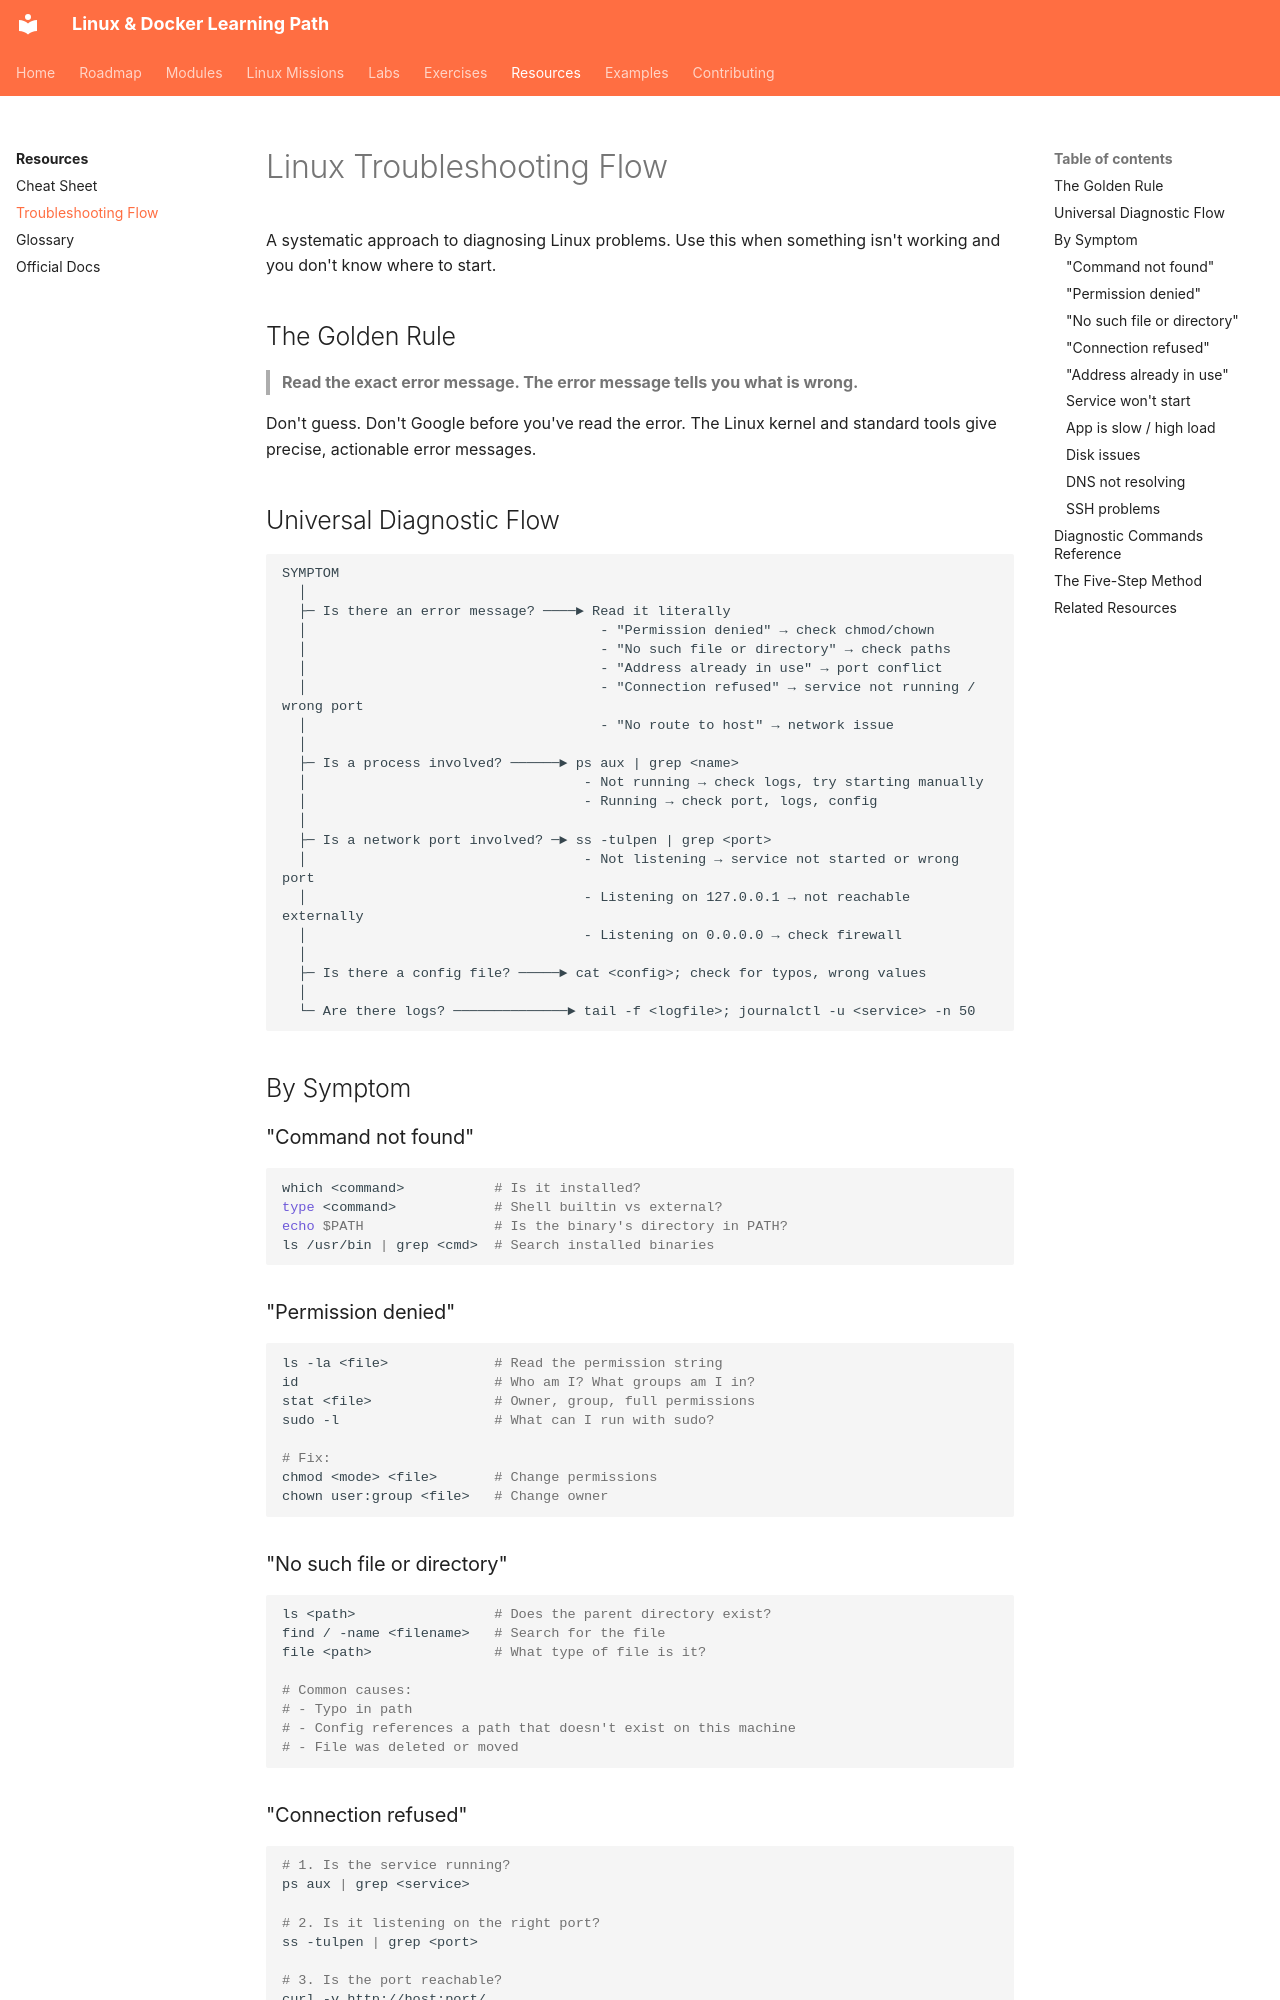

repository: SvnSchmdt/linux-docker-learning-path · page: resources/troubleshooting-flow/index.html · generator: mkdocs

# Linux Troubleshooting Flow

A systematic approach to diagnosing Linux problems. Use this when something isn't working and you don't know where to start.

## The Golden Rule

> **Read the exact error message. The error message tells you what is wrong.**

Don't guess. Don't Google before you've read the error. The Linux kernel and standard tools give precise, actionable error messages.

## Universal Diagnostic Flow

```
SYMPTOM
  │
  ├─ Is there an error message? ────► Read it literally
  │                                    - "Permission denied" → check chmod/chown
  │                                    - "No such file or directory" → check paths
  │                                    - "Address already in use" → port conflict
  │                                    - "Connection refused" → service not running / wrong port
  │                                    - "No route to host" → network issue
  │
  ├─ Is a process involved? ──────► ps aux | grep <name>
  │                                  - Not running → check logs, try starting manually
  │                                  - Running → check port, logs, config
  │
  ├─ Is a network port involved? ─► ss -tulpen | grep <port>
  │                                  - Not listening → service not started or wrong port
  │                                  - Listening on 127.0.0.1 → not reachable externally
  │                                  - Listening on 0.0.0.0 → check firewall
  │
  ├─ Is there a config file? ─────► cat <config>; check for typos, wrong values
  │
  └─ Are there logs? ──────────────► tail -f <logfile>; journalctl -u <service> -n 50
```

## By Symptom

### "Command not found"

```bash
which <command>           # Is it installed?
type <command>            # Shell builtin vs external?
echo $PATH                # Is the binary's directory in PATH?
ls /usr/bin | grep <cmd>  # Search installed binaries
```

### "Permission denied"

```bash
ls -la <file>             # Read the permission string
id                        # Who am I? What groups am I in?
stat <file>               # Owner, group, full permissions
sudo -l                   # What can I run with sudo?

# Fix:
chmod <mode> <file>       # Change permissions
chown user:group <file>   # Change owner
```
